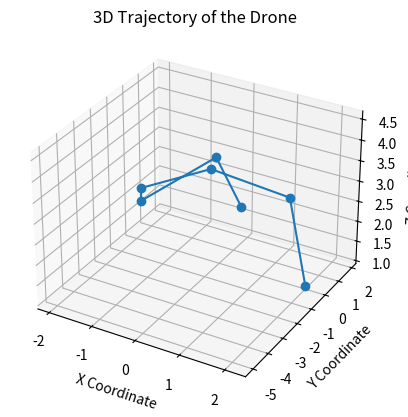

Recreate this plot in Python.
import matplotlib.pyplot as plt
from mpl_toolkits.mplot3d import Axes3D


x = [2, 1.08, -0.83, -1.97, -1.31, 0.57, 2.15]
y = [0, 1.68, 1.82, 0.28, -1.51, -1.91, -4.99]
z = [1, 2.38, 2.49, 2.15, 2.59, 4.32, 4.62]

# Set up a 3D plot
fig = plt.figure()
ax = fig.add_subplot(111, projection='3d')

# Plot the data
ax.plot(x, y, z, marker='o')

# Customize the plot
ax.set_xlabel('X Coordinate')
ax.set_ylabel('Y Coordinate')
ax.set_zlabel('Z Coordinate')
ax.set_title('3D Trajectory of the Drone')

# Display the plot
plt.show()